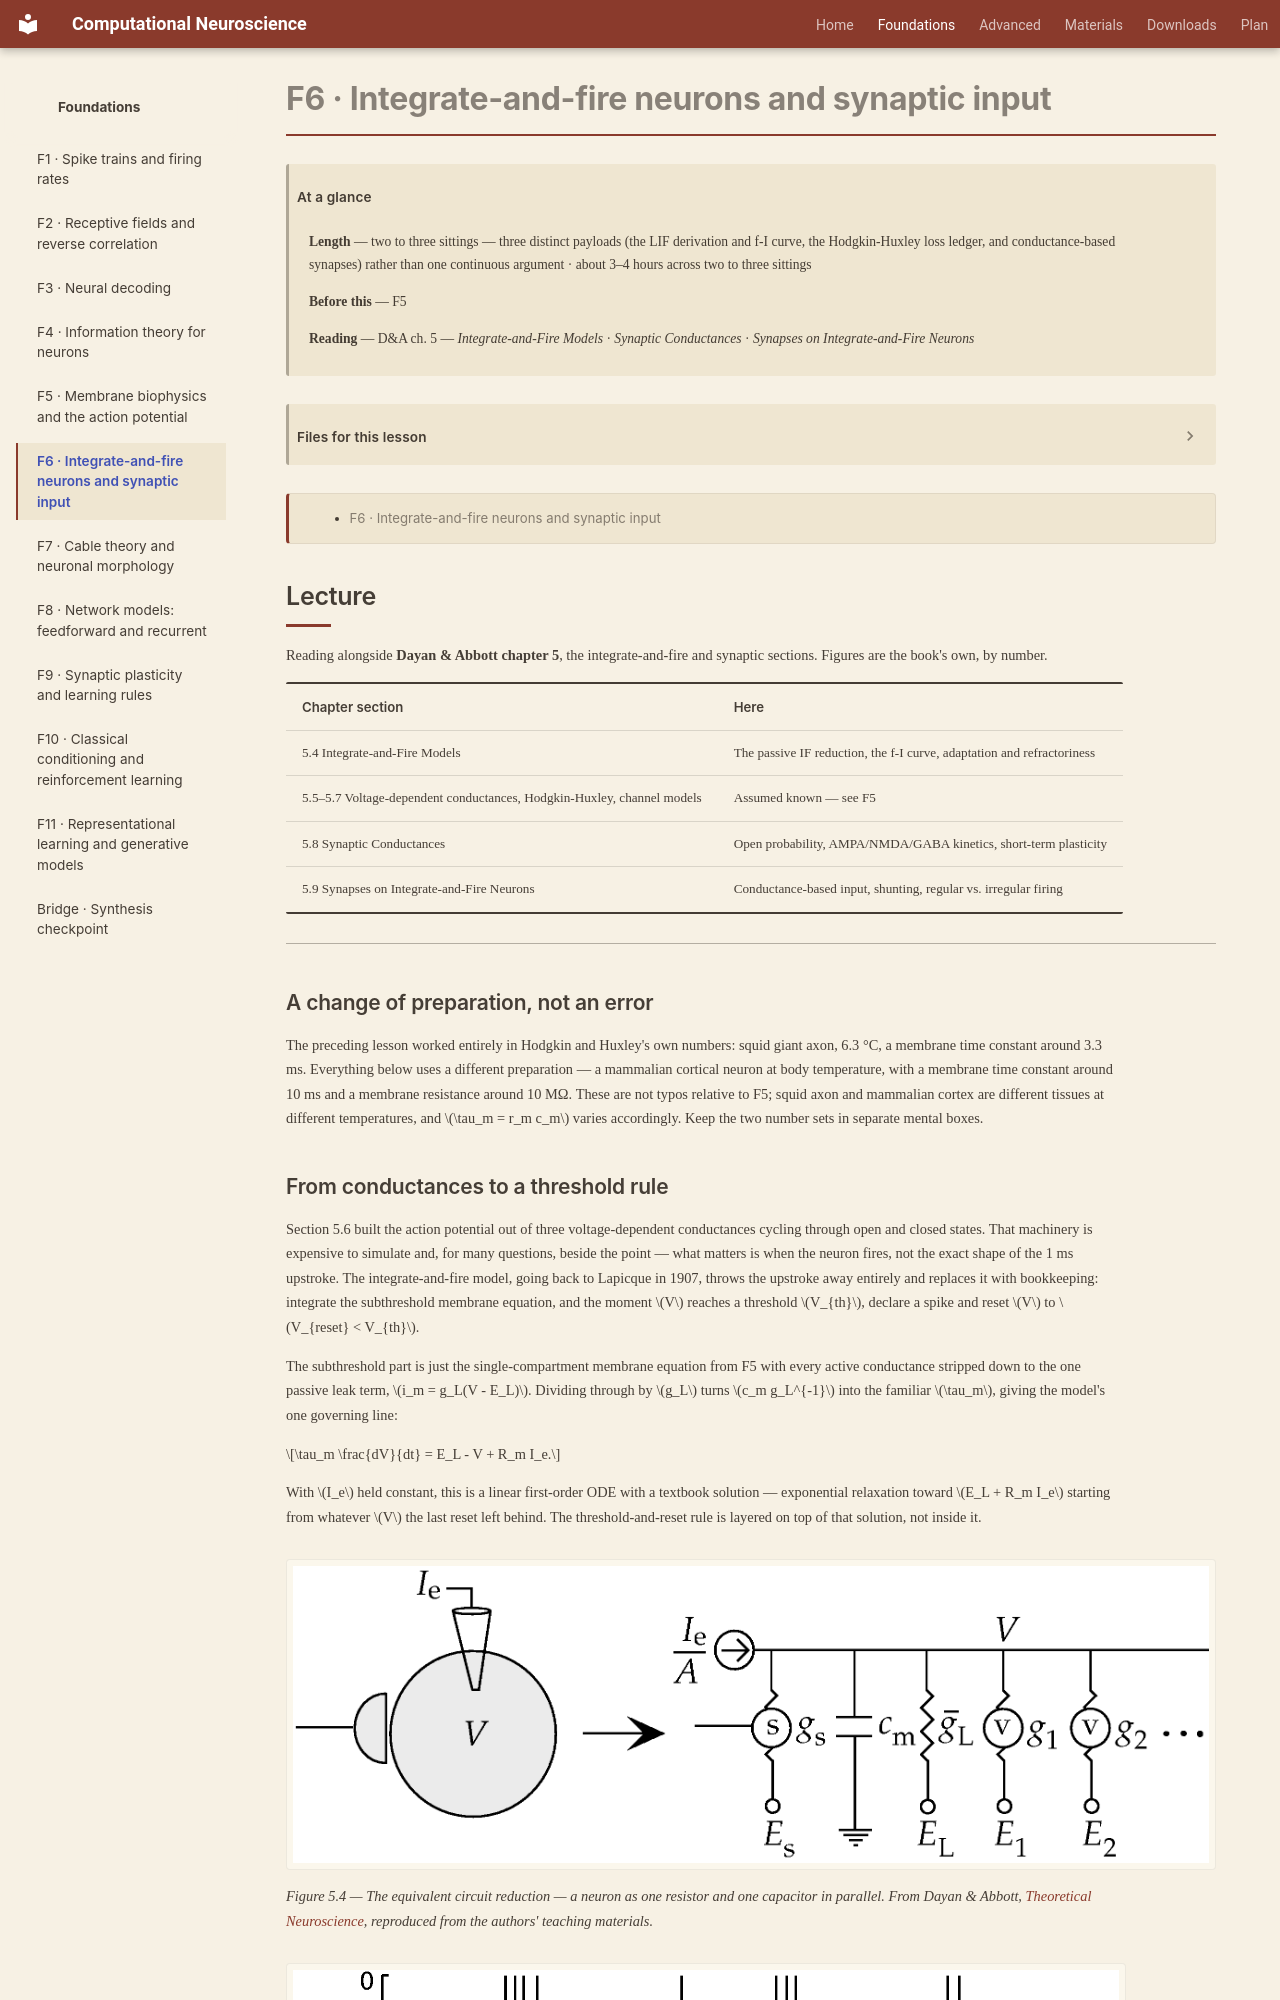

repository: kaleLetendre/comp-neuro-course · page: foundations/F6/index.html · generator: mkdocs

# F6 · Integrate-and-fire neurons and synaptic input

!!! abstract "At a glance"

    **Length** — two to three sittings — three distinct payloads (the LIF derivation and f-I curve, the Hodgkin-Huxley loss ledger, and conductance-based synapses) rather than one continuous argument · about 3–4 hours across two to three sittings
    **Before this** — F5
    **Reading** — D&A ch. 5 — *Integrate-and-Fire Models* · *Synaptic Conductances* · *Synapses on Integrate-and-Fire Neurons*

[TOC]

## Lesson spec

**Goal:** Derive the leaky integrate-and-fire model as a reduction of the single-compartment model from F5 and work its f-I curve with real numbers. State explicitly, with one concrete cost each, what the reduction discards. Replace current-based synaptic input with conductance-based input and show why the difference is not cosmetic.

??? note "Scope — what the lesson covers"

    - LIF derived from the membrane equation, with tau_m, threshold and reset as explicit parameters rather than fitted constants
    - The f-I curve derived from the subthreshold solution and evaluated at two or three real current values; the refractory period added and its effect on saturation shown numerically
    - What LIF discards relative to Hodgkin-Huxley — spike shape, adaptation, bursting — with one named phenomenon lost per omission
    - Synaptic input as a conductance rather than a current: shunting inhibition and the input-dependent effective membrane time constant, derived rather than asserted
    - AMPA, NMDA and GABA-A time courses in milliseconds and their reversal potentials, tabulated
    - Not covered: reset-mode variants and short-term plasticity (A4), wiring these units into networks (F8), learning rules on these synapses (F9)

**You should be able to answer:**
1. With V_rest = −65 mV, V_threshold = −50 mV, V_reset = −70 mV, tau_m = 10 ms and R = 10 megohm, solve for the interspike interval at an injected current of 2 nA.
2. Adding a 2 ms refractory period to that interval, what is the firing rate in Hz, and at what input current does the refractory period start to dominate the curve's shape?
3. Name one spiking phenomenon a real cortical neuron shows that plain LIF cannot produce, and identify which discarded mechanism is responsible.
4. Derive why a synapse modelled as a conductance times a driving force can shorten the effective membrane time constant even when it delivers no net current at rest, and name the effect.
5. Order AMPA, NMDA and GABA-A by decay time constant, with a millisecond value for each.

**Feeds:** F8 (networks are built from these units), F9 (plasticity acts on this synaptic machinery), A4 (which extends reset modes and short-term plasticity).

**Done when:** You derives the LIF f-I curve with a refractory period from the bare membrane equation, states the Hodgkin-Huxley trade-offs with a named phenomenon per loss, and explains shunting inhibition as a consequence of conductance-based input.

---
